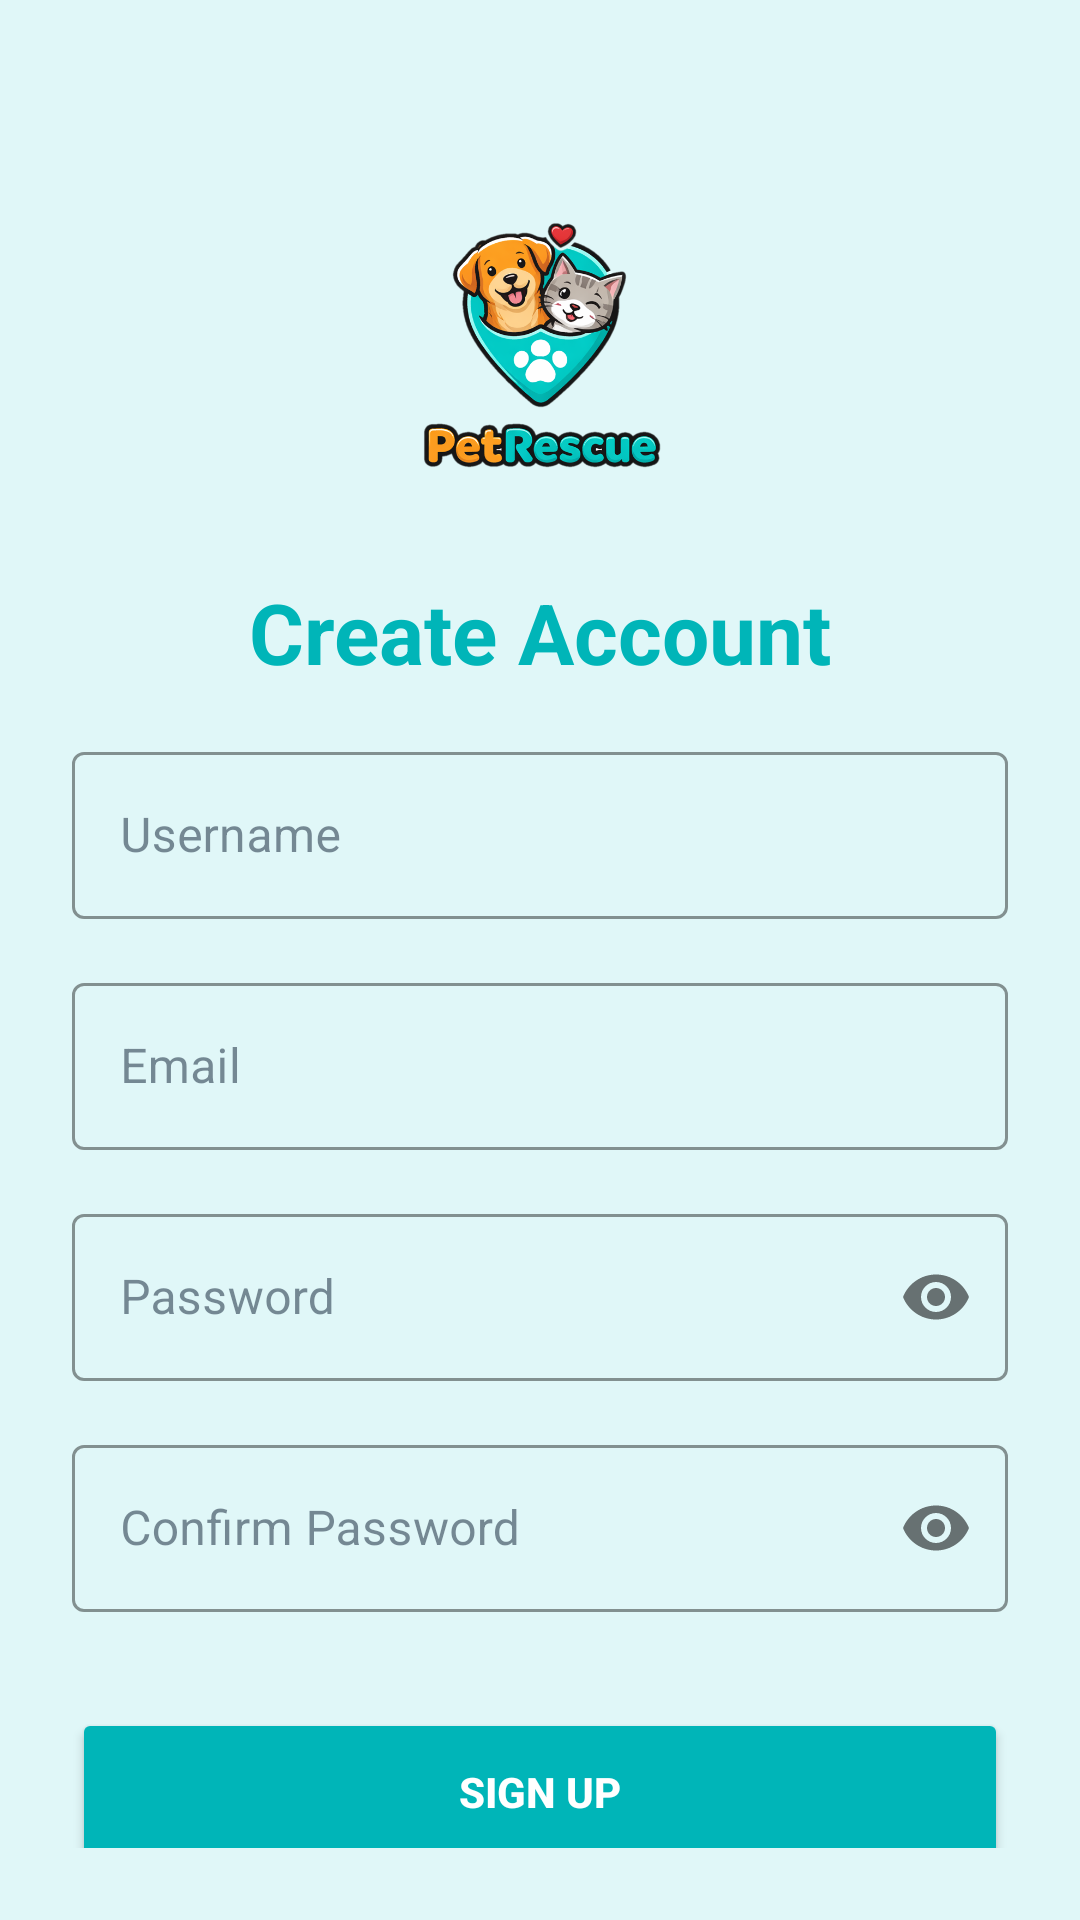

Reconstruct the res/layout file that produces this screen, plus the resources it refers to.
<!-- AndroidManifest.xml: application theme Theme.PetRescue -->
<!-- res/layout/fragment_register.xml -->
<?xml version="1.0" encoding="utf-8"?>
<androidx.constraintlayout.widget.ConstraintLayout xmlns:android="http://schemas.android.com/apk/res/android"
    xmlns:app="http://schemas.android.com/apk/res-auto"
    xmlns:tools="http://schemas.android.com/tools"
    android:layout_width="match_parent"
    android:layout_height="match_parent"
    android:background="@color/blue_light"
    android:padding="24dp">

    <ImageView
        android:id="@+id/ivLogo"
        android:layout_width="120dp"
        android:layout_height="120dp"
        android:layout_marginTop="32dp"
        android:src="@drawable/logo"
        app:layout_constraintEnd_toEndOf="parent"
        app:layout_constraintStart_toStartOf="parent"
        app:layout_constraintTop_toTopOf="parent" />

    <TextView
        android:id="@+id/tvTitle"
        android:layout_width="wrap_content"
        android:layout_height="wrap_content"
        android:layout_marginTop="16dp"
        android:text="Create Account"
        android:textColor="@color/logo_teal"
        android:textSize="28sp"
        android:textStyle="bold"
        app:layout_constraintEnd_toEndOf="parent"
        app:layout_constraintStart_toStartOf="parent"
        app:layout_constraintTop_toBottomOf="@id/ivLogo" />

    <com.google.android.material.textfield.TextInputLayout
        android:id="@+id/tilUsername"
        style="@style/Widget.MaterialComponents.TextInputLayout.OutlinedBox"
        android:layout_width="0dp"
        android:layout_height="wrap_content"
        android:layout_marginTop="16dp"
        android:hint="Username"
        app:boxStrokeColor="@color/logo_teal"
        app:hintTextColor="@color/logo_teal"
        app:layout_constraintEnd_toEndOf="parent"
        app:layout_constraintStart_toStartOf="parent"
        app:layout_constraintTop_toBottomOf="@id/tvTitle">

        <com.google.android.material.textfield.TextInputEditText
            android:id="@+id/etUsername"
            android:layout_width="match_parent"
            android:layout_height="wrap_content"
            android:inputType="textPersonName" />
    </com.google.android.material.textfield.TextInputLayout>

    <com.google.android.material.textfield.TextInputLayout
        android:id="@+id/tilEmail"
        style="@style/Widget.MaterialComponents.TextInputLayout.OutlinedBox"
        android:layout_width="0dp"
        android:layout_height="wrap_content"
        android:layout_marginTop="16dp"
        android:hint="Email"
        app:boxStrokeColor="@color/logo_teal"
        app:hintTextColor="@color/logo_teal"
        app:layout_constraintEnd_toEndOf="parent"
        app:layout_constraintStart_toStartOf="parent"
        app:layout_constraintTop_toBottomOf="@id/tilUsername">

        <com.google.android.material.textfield.TextInputEditText
            android:id="@+id/etEmail"
            android:layout_width="match_parent"
            android:layout_height="wrap_content"
            android:inputType="textEmailAddress" />
    </com.google.android.material.textfield.TextInputLayout>

    <com.google.android.material.textfield.TextInputLayout
        android:id="@+id/tilPassword"
        style="@style/Widget.MaterialComponents.TextInputLayout.OutlinedBox"
        android:layout_width="0dp"
        android:layout_height="wrap_content"
        android:layout_marginTop="16dp"
        android:hint="Password"
        app:boxStrokeColor="@color/logo_teal"
        app:hintTextColor="@color/logo_teal"
        app:layout_constraintEnd_toEndOf="parent"
        app:layout_constraintStart_toStartOf="parent"
        app:layout_constraintTop_toBottomOf="@id/tilEmail"
        app:passwordToggleEnabled="true">

        <com.google.android.material.textfield.TextInputEditText
            android:id="@+id/etPassword"
            android:layout_width="match_parent"
            android:layout_height="wrap_content"
            android:inputType="textPassword" />
    </com.google.android.material.textfield.TextInputLayout>

    <com.google.android.material.textfield.TextInputLayout
        android:id="@+id/tilConfirmPassword"
        style="@style/Widget.MaterialComponents.TextInputLayout.OutlinedBox"
        android:layout_width="0dp"
        android:layout_height="wrap_content"
        android:layout_marginTop="16dp"
        android:hint="Confirm Password"
        app:boxStrokeColor="@color/logo_teal"
        app:hintTextColor="@color/logo_teal"
        app:layout_constraintEnd_toEndOf="parent"
        app:layout_constraintStart_toStartOf="parent"
        app:layout_constraintTop_toBottomOf="@id/tilPassword"
        app:passwordToggleEnabled="true">

        <com.google.android.material.textfield.TextInputEditText
            android:id="@+id/etConfirmPassword"
            android:layout_width="match_parent"
            android:layout_height="wrap_content"
            android:inputType="textPassword" />
    </com.google.android.material.textfield.TextInputLayout>

    <Button
        android:id="@+id/btnRegister"
        android:layout_width="0dp"
        android:layout_height="56dp"
        android:layout_marginTop="32dp"
        android:backgroundTint="@color/logo_teal"
        android:text="Sign Up"
        android:textColor="@color/white"
        android:textStyle="bold"
        app:layout_constraintEnd_toEndOf="parent"
        app:layout_constraintStart_toStartOf="parent"
        app:layout_constraintTop_toBottomOf="@id/tilConfirmPassword" />

    <TextView
        android:id="@+id/tvLogin"
        android:layout_width="wrap_content"
        android:layout_height="wrap_content"
        android:layout_marginTop="16dp"
        android:background="?attr/selectableItemBackground"
        android:clickable="true"
        android:focusable="true"
        android:padding="8dp"
        android:text="Already have an account? Login"
        android:textColor="@color/blue_dark"
        android:textStyle="bold"
        app:layout_constraintEnd_toEndOf="parent"
        app:layout_constraintStart_toStartOf="parent"
        app:layout_constraintTop_toBottomOf="@id/btnRegister" />

    <ProgressBar
        android:id="@+id/progressBar"
        android:layout_width="wrap_content"
        android:layout_height="wrap_content"
        android:visibility="gone"
        app:layout_constraintBottom_toBottomOf="parent"
        app:layout_constraintEnd_toEndOf="parent"
        app:layout_constraintStart_toStartOf="parent"
        app:layout_constraintTop_toTopOf="parent" />

</androidx.constraintlayout.widget.ConstraintLayout>
<!-- resources referenced by this layout -->
<resources>
  <color name="blue_dark">#2C3E50</color>
  <color name="blue_light">@color/logo_teal_light</color>
  <color name="logo_teal">#00B5B8</color>
  <color name="white">#FFFFFFFF</color>
  <!-- drawable logo: png bitmap (drawable, 178978 bytes) -->
  <style name="Theme.PetRescue" parent="Theme.Material3.Light.NoActionBar">
      
      <item name="colorPrimary">@color/logo_teal</item>
      <item name="colorOnPrimary">@color/white</item>
      <item name="colorPrimaryContainer">@color/logo_teal_light</item>
      <item name="colorOnPrimaryContainer">@color/logo_teal_dark</item>
  
      
      <item name="colorSecondary">@color/logo_orange</item>
      <item name="colorOnSecondary">@color/white</item>
      <item name="colorSecondaryContainer">@color/logo_teal_light</item>
      <item name="colorOnSecondaryContainer">@color/logo_teal</item>
  
      
      <item name="colorTertiary">@color/blue_dark</item>
      <item name="colorOnTertiary">@color/white</item>
  
      
      <item name="android:statusBarColor">@color/logo_teal</item>
      <item name="android:windowLightStatusBar">false</item>
  
      
      <item name="android:windowBackground">@color/blue_light</item>
      <item name="colorSurface">@color/blue_light</item>
      <item name="colorOnSurface">@color/blue_dark</item>
  
      
      <item name="colorSurfaceVariant">#E8F3F4</item>
      <item name="colorOnSurfaceVariant">@color/text_hint</item>
  
      
      <item name="colorSurfaceContainer">@color/blue_light</item>
      <item name="colorSurfaceContainerHigh">@color/blue_light</item>
      <item name="colorSurfaceContainerHighest">@color/blue_light</item>
  
      <item name="colorOutline">@color/logo_teal</item>
      <item name="colorOutlineVariant">#CFE5E6</item>
    </style>
  <color name="logo_teal_light">#E0F7F8</color>
  <color name="logo_teal_dark">#008B8E</color>
  <color name="logo_orange">#F7941D</color>
  <color name="text_hint">#757575</color>
</resources>
